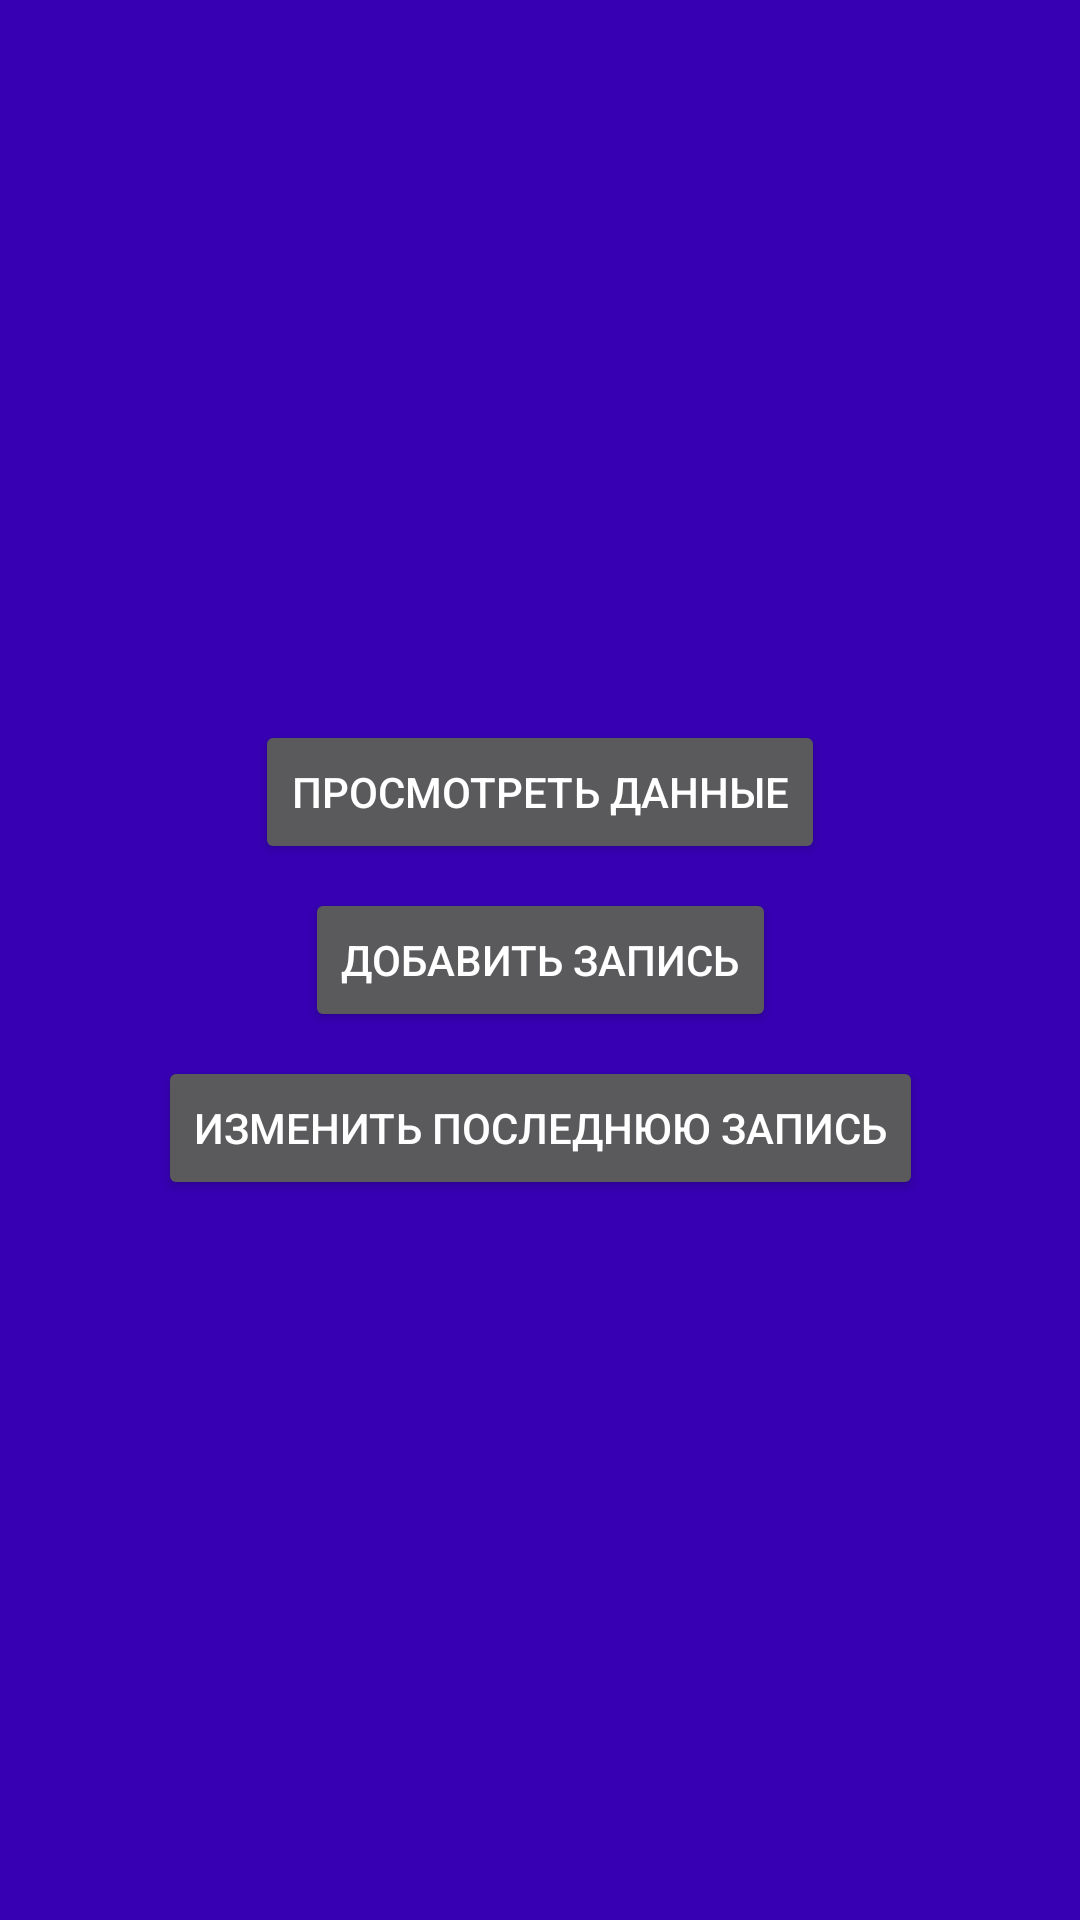

Write the Android layout XML for this screen, with the resource values it uses.
<!-- AndroidManifest.xml: application theme AppTheme -->
<!-- res/layout/activity_main.xml -->
<?xml version="1.0" encoding="utf-8"?>
<android.support.constraint.ConstraintLayout xmlns:android="http://schemas.android.com/apk/res/android"
    xmlns:app="http://schemas.android.com/apk/res-auto"
    xmlns:tools="http://schemas.android.com/tools"
    android:layout_width="match_parent"
    android:layout_height="match_parent"
    tools:context=".ui.main.MainActivity">

    <Button
        android:id="@+id/add_record"
        android:layout_width="wrap_content"
        android:layout_height="wrap_content"
        android:layout_marginBottom="8dp"
        android:layout_marginEnd="8dp"
        android:layout_marginStart="8dp"
        android:layout_marginTop="8dp"
        android:text="Добавить запись"
        app:layout_constraintBottom_toBottomOf="parent"
        app:layout_constraintEnd_toEndOf="parent"
        app:layout_constraintStart_toStartOf="parent"
        app:layout_constraintTop_toTopOf="parent" />

    <Button
        android:id="@+id/view_data"
        android:layout_width="wrap_content"
        android:layout_height="wrap_content"
        android:layout_marginBottom="8dp"
        android:layout_marginEnd="8dp"
        android:layout_marginStart="8dp"
        android:text="Просмотреть данные"
        app:layout_constraintBottom_toTopOf="@+id/add_record"
        app:layout_constraintEnd_toEndOf="parent"
        app:layout_constraintStart_toStartOf="parent" />

    <Button
        android:id="@+id/edit_last"
        android:layout_width="wrap_content"
        android:layout_height="wrap_content"
        android:layout_marginEnd="8dp"
        android:layout_marginStart="8dp"
        android:layout_marginTop="8dp"
        android:text="Изменить последнюю запись"
        app:layout_constraintEnd_toEndOf="parent"
        app:layout_constraintStart_toStartOf="parent"
        app:layout_constraintTop_toBottomOf="@+id/add_record" />
</android.support.constraint.ConstraintLayout>
<!-- resources referenced by this layout -->
<resources>
  <style name="AppTheme" parent="Theme.AppCompat.NoActionBar">
          
          <item name="colorPrimary">@color/colorPrimary</item>
          <item name="colorPrimaryDark">@color/colorPrimaryDark</item>
          <item name="colorAccent">@color/colorAccent</item>
          <item name="android:colorBackground">@color/colorPrimaryDark</item>
      </style>
  <!-- not gathered from this repository: default colours our renderer supplied (Android Studio template values) -->
  <color name="colorPrimary">#FF6200EE</color>
  <color name="colorPrimaryDark">#FF3700B3</color>
  <color name="colorAccent">#FF03DAC5</color>
</resources>
